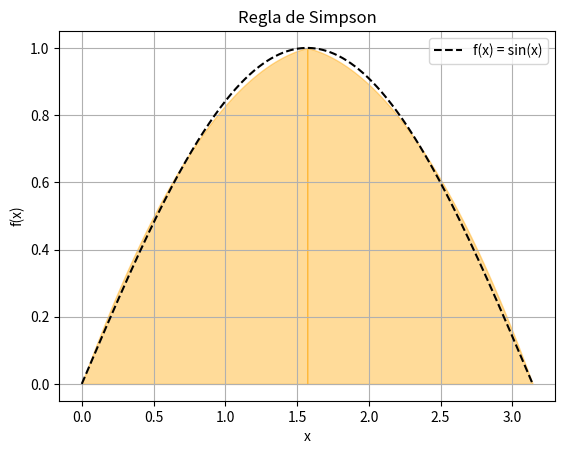

The matplotlib source for this figure:
import numpy as np
import matplotlib.pyplot as plt

# Función a integrar
f = lambda x: np.sin(x)
a, b = 0, np.pi
n = 4  # Debe ser par
if n % 2 != 0:
    raise ValueError("n debe ser par para aplicar la regla de Simpson.")

x = np.linspace(a, b, n+1)
y = f(x)
dx = (b - a) / n

# Aproximación por Simpson
area = dx / 3 * (y[0] + y[-1] + 4 * np.sum(y[1:-1:2]) + 2 * np.sum(y[2:-2:2]))
print(f"Aproximación por Simpson: {area:.8f}")

# Gráfico
x_fine = np.linspace(a, b, 1000)
plt.plot(x_fine, f(x_fine), '--k', label='f(x) = sin(x)')
for i in range(0, n, 2):
    xi = x[i:i+3]
    yi = y[i:i+3]
    coeffs = np.polyfit(xi, yi, 2)
    px = np.linspace(xi[0], xi[-1], 100)
    py = np.polyval(coeffs, px)
    plt.fill_between(px, py, alpha=0.4, edgecolor='k', color='orange')
plt.title("Regla de Simpson")
plt.xlabel("x")
plt.ylabel("f(x)")
plt.legend()
plt.grid(True)
plt.show()
